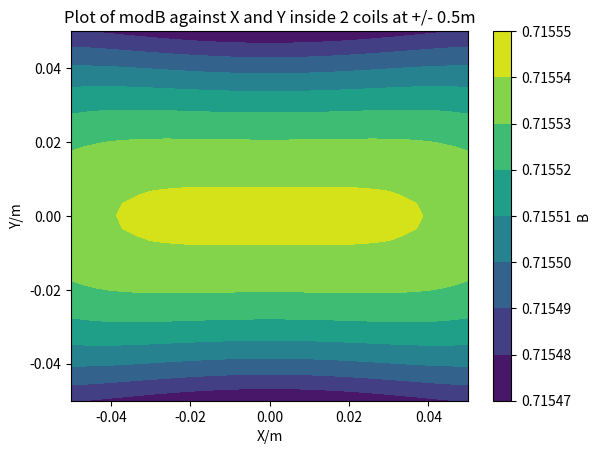

The matplotlib source for this figure:
import matplotlib.pyplot as plt
import numpy as np
from numpy import pi

mu0 = 4*pi*10**(-7)
Current= 1/mu0

def computedB (dlInfo,B,position): # Computes dB for the individual dl
    r = position - np.split(dlInfo,2)[0]
    modr = np.sqrt(np.sum(r**2))
    dlCrossr = np.cross(np.split(dlInfo,2)[1],r)
    #dB = mu0/4π * Idl^r/r^3
    dB = (mu0/(4*pi)) * (Current/modr**3) * dlCrossr
    return dB

def FindB (position,Coil): # Finds the B field at a certain coordinate
    B= [0,0,0]
    for dlInfo in Coil:
        B = B + computedB(dlInfo,1,position)
    return B

def CreateCoilX(r,Radius): #Creates a coil along x axis at r with a radius producing an array of position and direction of segments 
    dlNumber = 31
    n = np.linspace(0,2*pi,num = dlNumber)+pi/2
    dlLength = 2*pi*Radius/dlNumber
    coilInfo = np.empty((dlNumber,6)) # First 3 values give position r, last 3 values give dl
    coilInfo[:,0] = r[0] # set x value
    coilInfo[:,1] = r[1] + Radius*np.cos(n)
    coilInfo[:,2] = r[2] + Radius*np.sin(n)
    coilInfo[:,3] = 0
    coilInfo[:,4] = dlLength*(-np.sin(n))
    coilInfo[:,5] = dlLength*(np.cos(n))
    return coilInfo

def BField2CoilsGraph (): #Plots a plot which shows how B changes in a small cylinder in the middle of 2 coils

    x_range = np.linspace(-0.05,0.05,num=31)
    y_range = np.linspace(-0.05,0.05,num=31)
    B = np.empty((x_range.size,y_range.size,3))
    X = np.empty(x_range.size)
    Y = np.empty(y_range.size)
    Coil500 = CreateCoilX([0.5,0,0],1)
    Coil_500 = CreateCoilX([-0.5,0,0],1)
    for n in range(x_range.size):
        X[n] = x_range[n]
        for m in range(y_range.size):
            B[n,m] = FindB([x_range[n],y_range[m],0],Coil500)  + FindB([x_range[n],y_range[m],0],Coil_500)# Finds B at a point using 2 coils
            Y[m] = y_range[m]
    modB = np.sqrt(B[:,:,0]**2 + B[:,:,1]**2 + B[:,:,2]**2)
    #Reference B-Field at Origin
    modBOrigin = np.sqrt(np.sum((FindB([0,0,0],Coil500)+FindB([0,0,0],Coil_500))**2))
    #Deviation of B field
    modBDeviation = modB/(modBOrigin)
    plt.contourf(X,Y,np.transpose(modB))
    plt.title("Plot of modB against X and Y inside 2 coils at +/- 0.5m")
    plt.ylabel("Y/m")
    plt.xlabel("X/m")
    cbar = plt.colorbar()
    cbar.set_label("B")
    
    print("The maximum percentage difference in this Volume is",np.amax(abs((modBDeviation-1))))
    plt.savefig("modB across an area of Y and X in the z = 0 plane.png",bbox_inches='tight')
    
    



BField2CoilsGraph()



